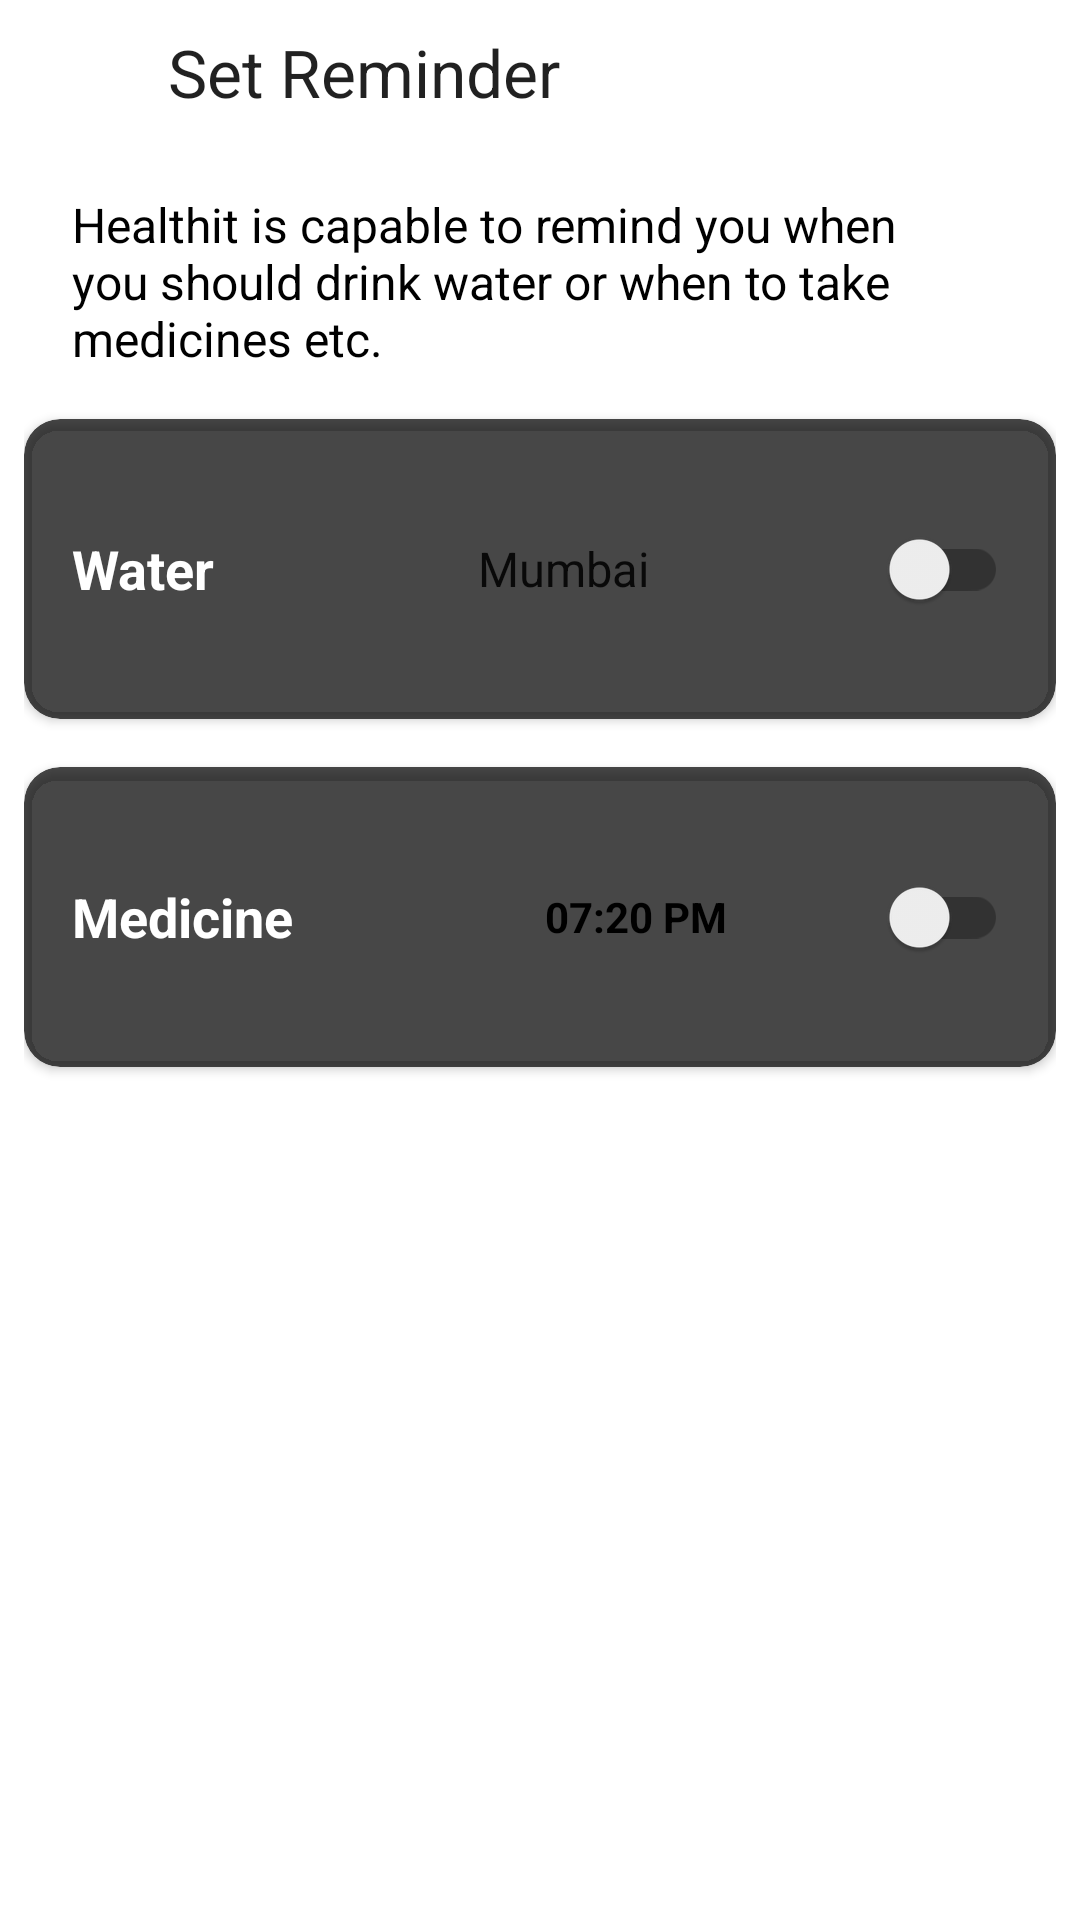

Produce the Android XML layout that renders to this screen, including the resource entries it uses.
<!-- AndroidManifest.xml: application theme Theme.HealthIt -->
<!-- res/layout/activity_set_reminder.xml -->
<?xml version="1.0" encoding="utf-8"?>
<androidx.constraintlayout.widget.ConstraintLayout xmlns:android="http://schemas.android.com/apk/res/android"
    xmlns:app="http://schemas.android.com/apk/res-auto"
    xmlns:tools="http://schemas.android.com/tools"
    android:id="@+id/frameLayout4"
    android:layout_width="match_parent"
    android:layout_height="match_parent"
    tools:context=".ui.dashboard.SetReminder"
    android:padding="8dp">

    <ImageView
        android:id="@+id/imageView2"
        android:layout_width="32dp"
        android:layout_height="32dp"

        android:src="@drawable/ic_baseline_arrow_back_ios_24"
        app:layout_constraintStart_toStartOf="parent"
        app:layout_constraintTop_toTopOf="parent" />

    <TextView
        android:id="@+id/textView11"
        android:layout_width="wrap_content"
        android:layout_height="wrap_content"
        android:layout_marginStart="16dp"

        android:text="Set Reminder"
        android:textAppearance="@style/TextAppearance.AppCompat.Large"
        app:layout_constraintBottom_toBottomOf="@+id/imageView2"
        app:layout_constraintStart_toEndOf="@+id/imageView2"
        app:layout_constraintTop_toTopOf="parent" />

    <TextView
        android:id="@+id/textView12"
        android:layout_width="0dp"
        android:layout_height="wrap_content"
        android:layout_marginStart="16dp"
        android:layout_marginTop="24dp"
        android:layout_marginEnd="16dp"
        android:text="Healthit is capable to remind you when you should drink water or when to take medicines etc."

        android:textColor="@color/black"
        android:textSize="16sp"
        app:layout_constraintEnd_toEndOf="parent"
        app:layout_constraintStart_toStartOf="parent"
        app:layout_constraintTop_toBottomOf="@+id/imageView2" />

    <androidx.cardview.widget.CardView
        android:id="@+id/layout_water"
        android:layout_width="0dp"
        android:layout_height="100dp"
        android:layout_marginTop="16dp"
        app:layout_constraintEnd_toEndOf="parent"
        app:layout_constraintStart_toStartOf="parent"
        app:layout_constraintTop_toBottomOf="@+id/textView12"
        app:cardBackgroundColor="#B5000000"
        app:cardCornerRadius="12dp">

        <LinearLayout
            android:layout_width="match_parent"
            android:layout_height="match_parent"
            android:gravity="center_vertical"
            android:weightSum="5"
            android:padding="16dp">

            <TextView
                android:id="@+id/textView9"
                android:layout_width="wrap_content"
                android:layout_height="wrap_content"
                android:text="Water"
                android:textColor="@color/white"
                android:textStyle="bold"
                android:textSize="18sp"
                tools:layout_editor_absoluteX="24dp"
                tools:layout_editor_absoluteY="43dp"
                android:layout_weight="2"/>
            <View
                android:layout_width="0dp"
                android:layout_height="wrap_content"
                android:layout_weight="1"/>
            <Spinner
                android:id="@+id/spn_mins"
                android:layout_width="wrap_content"
                android:layout_height="32dp"
                android:layout_weight="1"
                android:paddingHorizontal="16dp"
                android:background="@drawable/bg_spinner"
                android:entries="@array/cities"
                />

            <androidx.appcompat.widget.SwitchCompat
                android:id="@+id/switch_water"
                android:layout_width="wrap_content"
                android:layout_height="wrap_content"
                android:layout_weight="1"/>
        </LinearLayout>
    </androidx.cardview.widget.CardView>

    <androidx.cardview.widget.CardView
        android:id="@+id/layout_medicine"
        android:layout_width="0dp"
        android:layout_height="100dp"
        android:layout_marginTop="16dp"
        app:cardBackgroundColor="#B5000000"
        app:cardCornerRadius="12dp"
        app:layout_constraintEnd_toEndOf="parent"
        app:layout_constraintStart_toStartOf="parent"
        app:layout_constraintTop_toBottomOf="@+id/layout_water">

        <LinearLayout
            android:layout_width="match_parent"
            android:layout_height="match_parent"
            android:gravity="center_vertical"
            android:padding="16dp"
            android:weightSum="5">

            <TextView

                android:layout_width="wrap_content"
                android:layout_height="wrap_content"
                android:layout_weight="2"
                android:text="Medicine"
                android:textColor="@color/white"
                android:textSize="18sp"
                android:textStyle="bold"
                tools:layout_editor_absoluteX="24dp"
                tools:layout_editor_absoluteY="43dp" />

            <View
                android:layout_width="0dp"
                android:layout_height="wrap_content"
                android:layout_weight="1" />

            <TextView
                android:id="@+id/tv_time"
                android:layout_width="wrap_content"
                android:layout_height="32dp"
                android:layout_weight="1"
                android:text="07:20 PM"
                android:gravity="center"
                android:textColor="@color/black"
                android:textStyle="bold"
                android:background="@drawable/bg_spinner"
                android:paddingHorizontal="16dp" />

            <androidx.appcompat.widget.SwitchCompat
                android:id="@+id/switch_medicine"
                android:layout_width="wrap_content"
                android:layout_height="wrap_content"
                android:layout_weight="1" />
        </LinearLayout>
    </androidx.cardview.widget.CardView>
</androidx.constraintlayout.widget.ConstraintLayout>
<!-- resources referenced by this layout -->
<resources>
  <string-array name="cities">
          <item>Mumbai</item>
          <item>Chennai</item>
          <item>Bengaluru</item>
          <item>Delhi</item>
          <item>Varanasi</item>
          <item>Navi Mumbai</item>
          <item>Pune</item>
          <item>Kolkata</item>
  
      </string-array>
  <color name="black">#FF000000</color>
  <color name="white">#FFFFFFFF</color>
  <style name="Theme.HealthIt" parent="Theme.MaterialComponents.DayNight.NoActionBar">
          
          <item name="colorPrimary">@color/primary</item>
          <item name="colorPrimaryVariant">@color/primary</item>
          <item name="colorOnPrimary">@color/white</item>
          
          <item name="colorSecondary">@color/teal_200</item>
          <item name="colorSecondaryVariant">@color/teal_700</item>
          <item name="colorOnSecondary">@color/black</item>
          
          <item name="android:statusBarColor" tools:targetApi="l">?attr/colorPrimaryVariant</item>
          
      </style>
  <color name="primary">#48A4AA</color>
  <color name="teal_200">#FF03DAC5</color>
  <color name="teal_700">#FF018786</color>
</resources>
